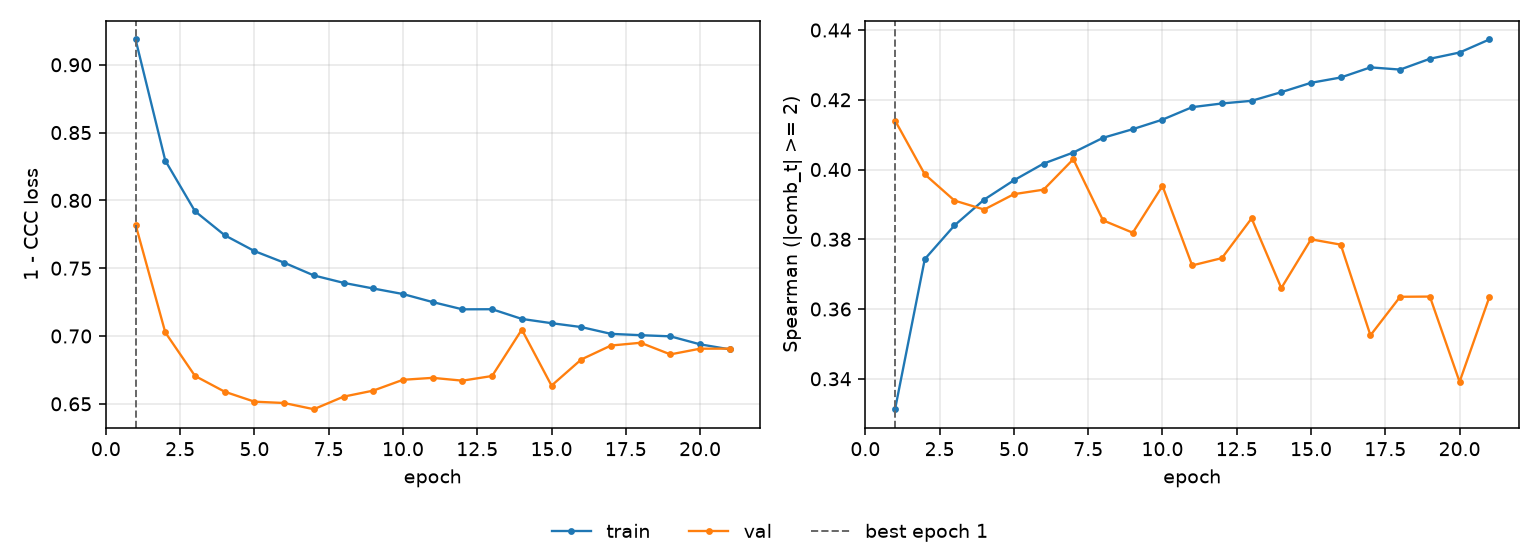

Values plotted in this chart, from the file beside it:
epoch, tr_loss, vl_loss, tr_sp, vl_sp, is_best
1, 0.9187, 0.7821, 0.3313, 0.4141, True
2, 0.8294, 0.7027, 0.3743, 0.3986, False
3, 0.792, 0.6706, 0.384, 0.3911, False
4, 0.7743, 0.6589, 0.3914, 0.3885, False
5, 0.7627, 0.6516, 0.3969, 0.3929, False
6, 0.7541, 0.6506, 0.4017, 0.3942, False
7, 0.7447, 0.646, 0.4049, 0.403, False
8, 0.7392, 0.6553, 0.4091, 0.3854, False
9, 0.735, 0.6597, 0.4116, 0.3819, False
10, 0.731, 0.6677, 0.4143, 0.3953, False
11, 0.725, 0.6692, 0.4179, 0.3725, False
12, 0.7197, 0.6671, 0.4189, 0.3746, False
13, 0.7198, 0.6705, 0.4197, 0.386, False
14, 0.7126, 0.7047, 0.4222, 0.366, False
15, 0.7095, 0.6634, 0.4249, 0.38, False
16, 0.7066, 0.6827, 0.4264, 0.3785, False
17, 0.7016, 0.693, 0.4293, 0.3525, False
18, 0.7006, 0.695, 0.4287, 0.3635, False
19, 0.6998, 0.6865, 0.4318, 0.3636, False
20, 0.6939, 0.6907, 0.4336, 0.3391, False
21, 0.6902, 0.6907, 0.4373, 0.3634, False
